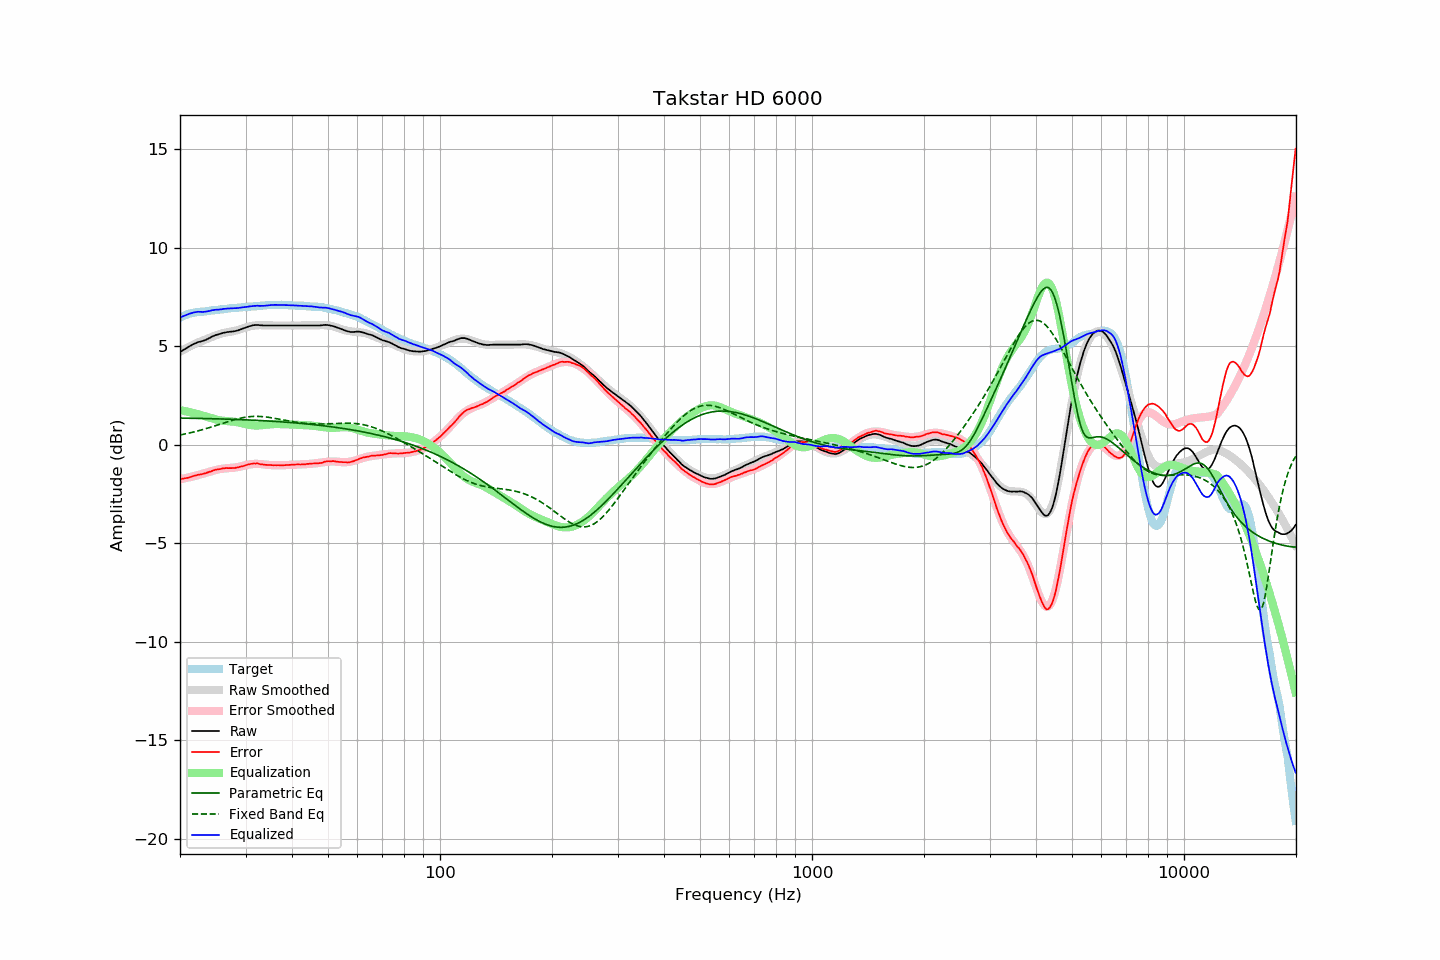

The file beside this chart, header and first rows:
frequency, raw, error, smoothed, error_smoothed, equalization, parametric_eq, fixed_band_eq, equalized_raw, equalized_smoothed, target
20.00, 4.69, -1.76, 4.71, -1.76, 1.76, 1.35, 0.49, 6.44, 6.47, 6.44
20.20, 4.75, -1.74, 4.76, -1.74, 1.74, 1.35, 0.51, 6.49, 6.50, 6.48
20.40, 4.80, -1.72, 4.80, -1.72, 1.72, 1.35, 0.52, 6.52, 6.53, 6.52
20.61, 4.85, -1.70, 4.85, -1.71, 1.71, 1.35, 0.54, 6.55, 6.56, 6.55
20.81, 4.90, -1.69, 4.89, -1.69, 1.69, 1.34, 0.56, 6.59, 6.58, 6.59
21.02, 4.95, -1.68, 4.94, -1.67, 1.67, 1.34, 0.58, 6.62, 6.61, 6.63
21.23, 5.00, -1.65, 4.98, -1.65, 1.65, 1.34, 0.59, 6.65, 6.63, 6.65
21.44, 5.04, -1.63, 5.02, -1.63, 1.63, 1.34, 0.61, 6.67, 6.65, 6.67
21.66, 5.09, -1.60, 5.06, -1.61, 1.61, 1.34, 0.63, 6.70, 6.67, 6.69
21.87, 5.13, -1.57, 5.10, -1.59, 1.59, 1.34, 0.65, 6.72, 6.69, 6.70
22.09, 5.16, -1.56, 5.14, -1.57, 1.57, 1.34, 0.67, 6.73, 6.71, 6.72
22.31, 5.20, -1.53, 5.18, -1.55, 1.55, 1.33, 0.70, 6.75, 6.73, 6.73
22.54, 5.22, -1.52, 5.21, -1.53, 1.53, 1.33, 0.72, 6.74, 6.74, 6.74
22.76, 5.24, -1.51, 5.25, -1.50, 1.50, 1.33, 0.74, 6.74, 6.75, 6.75
22.99, 5.26, -1.49, 5.28, -1.48, 1.48, 1.33, 0.76, 6.74, 6.76, 6.75
23.22, 5.29, -1.47, 5.31, -1.45, 1.45, 1.33, 0.79, 6.74, 6.76, 6.76
23.45, 5.32, -1.45, 5.34, -1.43, 1.43, 1.33, 0.81, 6.75, 6.77, 6.76
23.69, 5.36, -1.42, 5.38, -1.41, 1.41, 1.32, 0.83, 6.76, 6.78, 6.77
23.92, 5.40, -1.38, 5.41, -1.38, 1.38, 1.32, 0.86, 6.78, 6.79, 6.78
24.16, 5.44, -1.36, 5.44, -1.36, 1.36, 1.32, 0.88, 6.80, 6.80, 6.80
24.40, 5.49, -1.33, 5.47, -1.34, 1.34, 1.32, 0.91, 6.82, 6.81, 6.82
24.65, 5.52, -1.30, 5.51, -1.31, 1.31, 1.32, 0.94, 6.83, 6.82, 6.82
24.89, 5.56, -1.27, 5.54, -1.29, 1.29, 1.31, 0.96, 6.85, 6.83, 6.83
25.14, 5.58, -1.26, 5.57, -1.27, 1.27, 1.31, 0.99, 6.85, 6.84, 6.84
25.39, 5.60, -1.25, 5.60, -1.25, 1.25, 1.31, 1.02, 6.85, 6.85, 6.85
25.65, 5.63, -1.24, 5.62, -1.24, 1.24, 1.31, 1.04, 6.86, 6.86, 6.87
25.91, 5.65, -1.22, 5.65, -1.22, 1.22, 1.30, 1.07, 6.87, 6.87, 6.86
26.16, 5.68, -1.20, 5.67, -1.21, 1.21, 1.30, 1.10, 6.89, 6.88, 6.87
26.43, 5.69, -1.19, 5.68, -1.21, 1.21, 1.30, 1.12, 6.89, 6.89, 6.88
26.69, 5.71, -1.18, 5.70, -1.20, 1.20, 1.30, 1.15, 6.91, 6.90, 6.89
26.96, 5.72, -1.19, 5.71, -1.19, 1.19, 1.29, 1.18, 6.91, 6.90, 6.91
27.23, 5.73, -1.19, 5.73, -1.19, 1.19, 1.29, 1.20, 6.91, 6.91, 6.92
27.50, 5.74, -1.19, 5.74, -1.18, 1.18, 1.29, 1.23, 6.92, 6.92, 6.93
27.77, 5.75, -1.18, 5.76, -1.17, 1.17, 1.29, 1.25, 6.92, 6.93, 6.93
28.05, 5.76, -1.19, 5.78, -1.16, 1.16, 1.28, 1.27, 6.92, 6.94, 6.94
28.33, 5.78, -1.16, 5.80, -1.15, 1.15, 1.28, 1.30, 6.93, 6.95, 6.94
28.62, 5.80, -1.15, 5.82, -1.14, 1.14, 1.28, 1.32, 6.93, 6.95, 6.95
28.90, 5.83, -1.13, 5.84, -1.12, 1.12, 1.27, 1.34, 6.95, 6.96, 6.96
29.19, 5.86, -1.10, 5.87, -1.10, 1.10, 1.27, 1.35, 6.96, 6.97, 6.96
29.48, 5.89, -1.10, 5.89, -1.08, 1.08, 1.27, 1.37, 6.97, 6.97, 6.99
29.78, 5.92, -1.07, 5.92, -1.06, 1.06, 1.26, 1.38, 6.98, 6.98, 6.98
30.08, 5.95, -1.04, 5.95, -1.04, 1.04, 1.26, 1.40, 6.99, 6.99, 6.99
30.38, 5.98, -1.01, 5.97, -1.02, 1.02, 1.26, 1.41, 7.00, 6.99, 6.99
30.68, 6.01, -1.00, 5.99, -1.01, 1.01, 1.25, 1.42, 7.01, 7.00, 7.01
30.99, 6.03, -0.98, 6.01, -0.99, 0.99, 1.25, 1.43, 7.02, 7.01, 7.00
31.30, 6.05, -0.96, 6.03, -0.98, 0.98, 1.24, 1.43, 7.03, 7.01, 7.01
31.61, 6.07, -0.95, 6.04, -0.98, 0.98, 1.24, 1.44, 7.04, 7.02, 7.02
31.93, 6.07, -0.96, 6.05, -0.97, 0.97, 1.24, 1.44, 7.04, 7.03, 7.03
32.24, 6.08, -0.95, 6.06, -0.97, 0.97, 1.23, 1.44, 7.05, 7.04, 7.02
32.57, 6.07, -0.97, 6.06, -0.98, 0.98, 1.23, 1.43, 7.05, 7.04, 7.04
32.89, 6.06, -0.99, 6.07, -0.98, 0.98, 1.22, 1.43, 7.04, 7.05, 7.05
33.22, 6.06, -1.00, 6.07, -0.99, 0.99, 1.22, 1.43, 7.05, 7.05, 7.06
33.55, 6.05, -1.02, 6.06, -1.00, 1.00, 1.22, 1.42, 7.05, 7.06, 7.06
33.89, 6.05, -1.02, 6.06, -1.01, 1.01, 1.21, 1.41, 7.05, 7.07, 7.07
34.23, 6.05, -1.03, 6.06, -1.02, 1.02, 1.21, 1.40, 7.06, 7.07, 7.08
34.57, 6.05, -1.03, 6.05, -1.03, 1.03, 1.20, 1.39, 7.07, 7.08, 7.08
34.92, 6.05, -1.03, 6.05, -1.03, 1.03, 1.20, 1.38, 7.08, 7.08, 7.08
35.27, 6.05, -1.04, 6.05, -1.04, 1.04, 1.19, 1.36, 7.09, 7.09, 7.08
35.62, 6.05, -1.04, 6.05, -1.04, 1.04, 1.19, 1.35, 7.09, 7.09, 7.09
35.97, 6.05, -1.04, 6.05, -1.05, 1.05, 1.18, 1.34, 7.09, 7.09, 7.09
... 635 more rows
